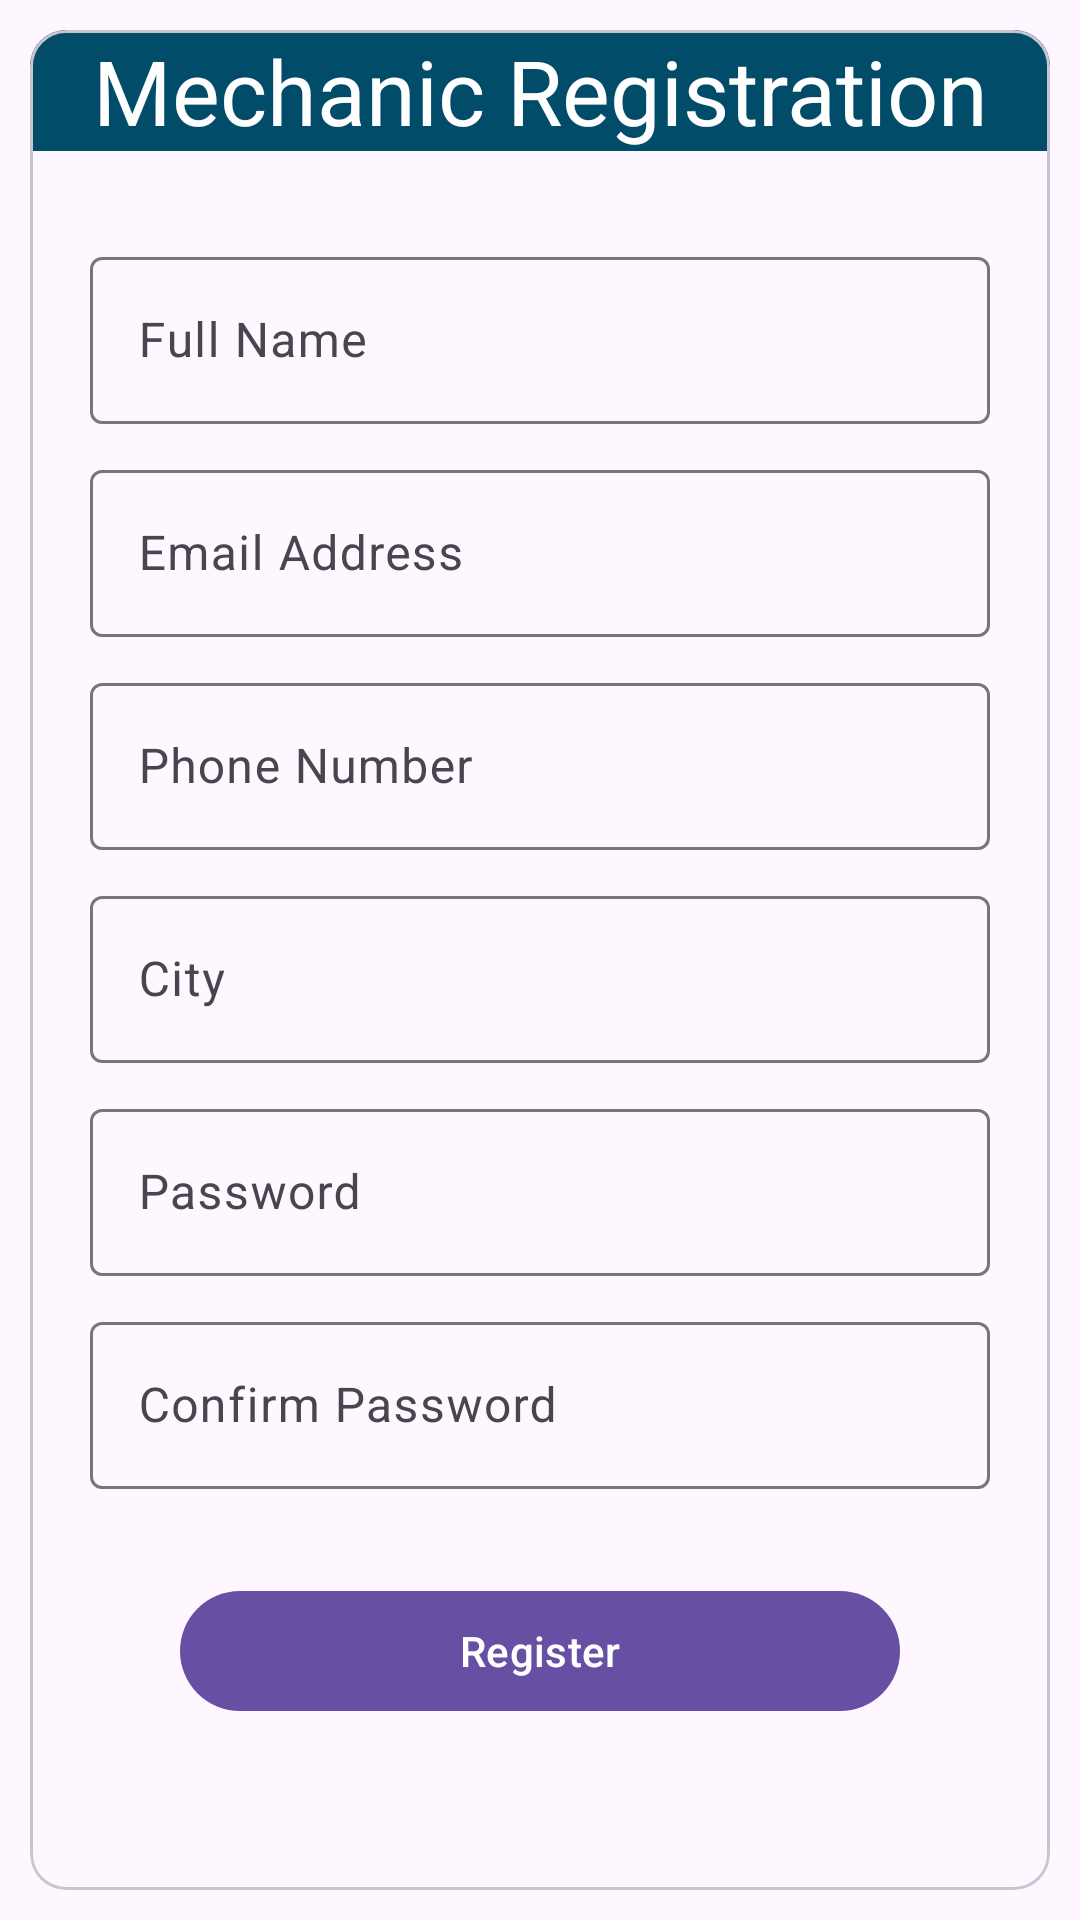

Layout XML and referenced resources for this Android screen:
<!-- AndroidManifest.xml: application theme Theme.Material3.DayNight.NoActionBar -->
<!-- res/layout/activity_mechanic_register.xml -->
<?xml version="1.0" encoding="utf-8"?>
<RelativeLayout xmlns:android="http://schemas.android.com/apk/res/android"
    xmlns:app="http://schemas.android.com/apk/res-auto"
    xmlns:tools="http://schemas.android.com/tools"
    android:orientation="vertical"
    android:layout_width="match_parent"
    android:layout_height="match_parent"
    tools:context=".MechanicRegister">

    <com.google.android.material.card.MaterialCardView
        android:layout_width="match_parent"
        android:layout_height="match_parent"
        android:layout_margin="10dp"
        >

        <RelativeLayout
            android:layout_width="match_parent"
            android:layout_height="match_parent"

            >
            <com.google.android.material.textview.MaterialTextView
                android:layout_width="match_parent"
                android:layout_height="wrap_content"
                android:id="@+id/titleTextview"
                android:text="@string/mechanic_registration"
                android:textSize="30sp"
                android:textColor="@color/white"
                android:textAlignment="center"
                android:background="#004c69"
                />
            <LinearLayout
                android:layout_width="match_parent"
                android:layout_height="wrap_content"
                android:orientation="vertical"
                android:layout_below="@+id/titleTextview"
                android:layout_margin="20sp"
                >
                <com.google.android.material.textfield.TextInputLayout
                    android:id="@+id/mFullNameTextInputLayout"
                    android:layout_width="match_parent"
                    android:layout_height="wrap_content"
                    android:hint="@string/full_name"
                    android:layout_marginTop="10dp"
                    >

                    <com.google.android.material.textfield.TextInputEditText
                        android:id="@+id/fullNameEditText"
                        android:layout_width="match_parent"
                        android:layout_height="wrap_content"
                        android:layout_marginTop="10dp"/>

                </com.google.android.material.textfield.TextInputLayout>

                <com.google.android.material.textfield.TextInputLayout
                    android:id="@+id/mEmailTextInputLayout"
                    android:layout_width="match_parent"
                    android:layout_height="wrap_content"
                    android:hint="@string/email_address"
                    android:layout_marginTop="10dp">

                    <com.google.android.material.textfield.TextInputEditText
                        android:id="@+id/emailEditText"
                        android:layout_width="match_parent"
                        android:layout_height="wrap_content"
                        android:inputType="textEmailAddress"/>

                </com.google.android.material.textfield.TextInputLayout>

                <com.google.android.material.textfield.TextInputLayout
                    android:id="@+id/mPhoneTextInputLayout"
                    android:layout_width="match_parent"
                    android:layout_height="wrap_content"
                    android:hint="@string/phone_number"
                    android:layout_marginTop="10dp">

                    <com.google.android.material.textfield.TextInputEditText
                        android:id="@+id/phoneEditText"
                        android:layout_width="match_parent"
                        android:layout_height="wrap_content"
                        android:inputType="phone"
                        android:layout_marginTop="10dp"/>

                </com.google.android.material.textfield.TextInputLayout>

                <com.google.android.material.textfield.TextInputLayout
                    android:id="@+id/mCityInputLayout"
                    android:layout_width="match_parent"
                    android:layout_height="wrap_content"
                    android:hint="@string/city"
                    android:layout_marginTop="10dp">

                    <com.google.android.material.textfield.TextInputEditText
                        android:id="@+id/mCityEditText"
                        android:layout_width="match_parent"
                        android:layout_height="wrap_content"
                        android:inputType="textAutoComplete"
                        android:layout_marginTop="10dp"/>

                </com.google.android.material.textfield.TextInputLayout>

                <com.google.android.material.textfield.TextInputLayout
                    android:id="@+id/mPasswordTextInputLayout"
                    android:layout_width="match_parent"
                    android:layout_height="wrap_content"
                    android:hint="@string/password"
                    android:layout_marginTop="10dp">

                    <com.google.android.material.textfield.TextInputEditText
                        android:id="@+id/passwordEditText"
                        android:layout_width="match_parent"
                        android:layout_height="wrap_content"
                        android:inputType="textPassword"/>

                </com.google.android.material.textfield.TextInputLayout>

                <com.google.android.material.textfield.TextInputLayout
                    android:id="@+id/mConfirmPasswordTextInputLayout"
                    android:layout_width="match_parent"
                    android:layout_height="wrap_content"
                    android:hint="@string/confirm_password"
                    android:layout_marginTop="10dp">

                    <com.google.android.material.textfield.TextInputEditText
                        android:id="@+id/passwordEditTextConfirm"
                        android:layout_width="match_parent"
                        android:layout_height="wrap_content"
                        android:inputType="textPassword"/>

                </com.google.android.material.textfield.TextInputLayout>

                <com.google.android.material.button.MaterialButton
                    android:id="@+id/registerButton"
                    android:layout_width="match_parent"
                    android:layout_height="wrap_content"
                    android:text="Register"
                    android:layout_margin="30sp"
                    android:textColor="@android:color/white"
                    app:backgroundColor="@color/teal_700" />

            </LinearLayout>

        </RelativeLayout>
    </com.google.android.material.card.MaterialCardView>
</RelativeLayout>
<!-- resources referenced by this layout -->
<resources>
  <color name="teal_700">#FF018786</color>
  <color name="white">#FFFFFFFF</color>
  <string name="city">City</string>
  <string name="confirm_password">Confirm Password</string>
  <string name="email_address">Email Address</string>
  <string name="full_name">Full Name</string>
  <string name="mechanic_registration">Mechanic Registration</string>
  <string name="password">Password</string>
  <string name="phone_number">Phone Number</string>
</resources>
